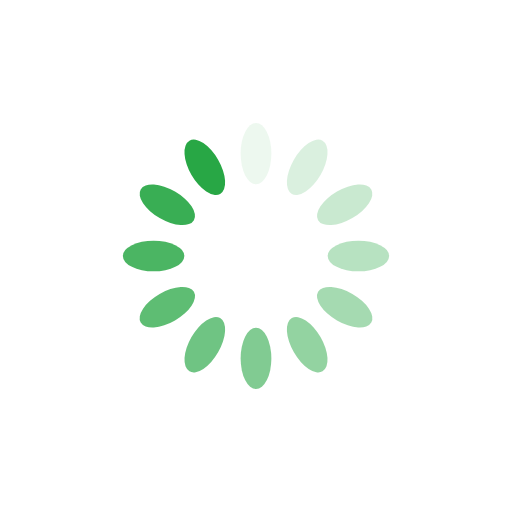
t = 0.00 s
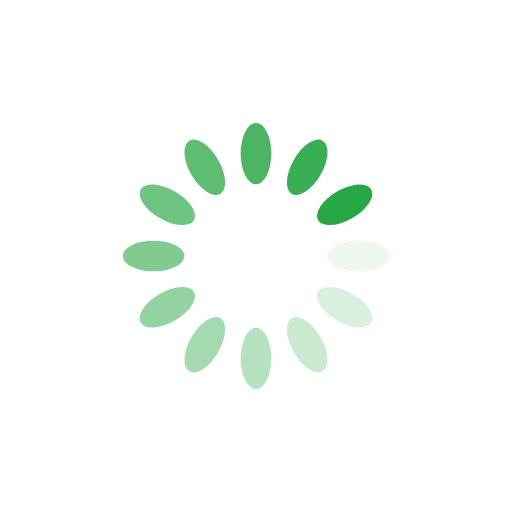
t = 0.25 s
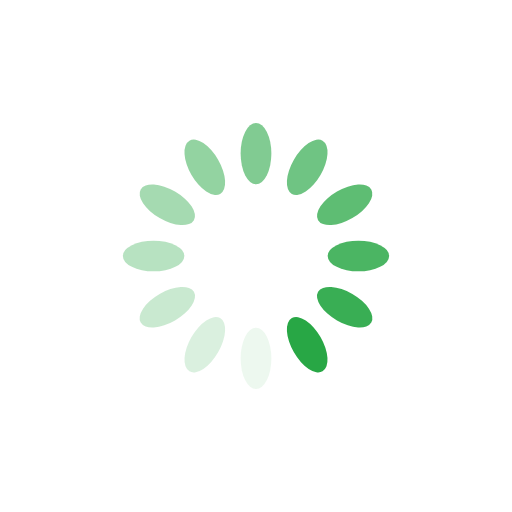
t = 0.50 s
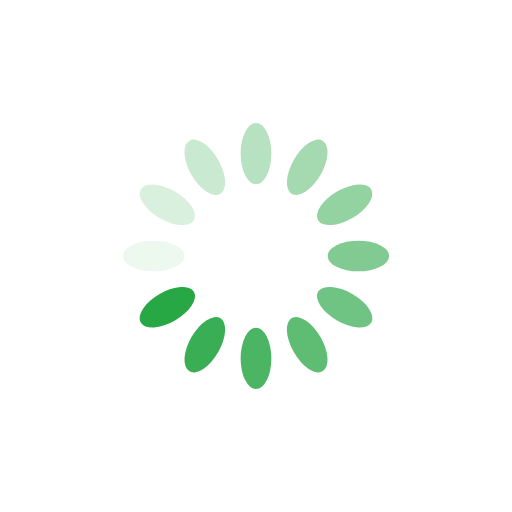
t = 0.75 s

The animated SVG that drew these frames (rendered in a browser with its animation timeline set to each time). Animation: 12 SMIL elements (animate=12); one cycle of 1.00 s, repeats indefinitely.

<?xml version="1.0" encoding="utf-8"?>
<!--

downloaded from https://loading.io/ under Loading.io FREE License (https://loading.io/license/):

With Loading.io Free license ( LD-FREE / FREE / Free License ), items are dedicated to the public domain by waiving all our right worldwide under copyright law. You can use items under LD-FREE freely for any purpose. No attribution is required.

-->

<svg xmlns="http://www.w3.org/2000/svg" xmlns:xlink="http://www.w3.org/1999/xlink" style="margin: auto; background: none; display: block; shape-rendering: auto;" width="200px" height="200px" viewBox="0 0 100 100" preserveAspectRatio="xMidYMid">
<g transform="rotate(0 50 50)">
  <rect x="47" y="24" rx="3" ry="6" width="6" height="12" fill="#28a745">
    <animate attributeName="opacity" values="1;0" keyTimes="0;1" dur="1s" begin="-0.9166666666666666s" repeatCount="indefinite"></animate>
  </rect>
</g><g transform="rotate(30 50 50)">
  <rect x="47" y="24" rx="3" ry="6" width="6" height="12" fill="#28a745">
    <animate attributeName="opacity" values="1;0" keyTimes="0;1" dur="1s" begin="-0.8333333333333334s" repeatCount="indefinite"></animate>
  </rect>
</g><g transform="rotate(60 50 50)">
  <rect x="47" y="24" rx="3" ry="6" width="6" height="12" fill="#28a745">
    <animate attributeName="opacity" values="1;0" keyTimes="0;1" dur="1s" begin="-0.75s" repeatCount="indefinite"></animate>
  </rect>
</g><g transform="rotate(90 50 50)">
  <rect x="47" y="24" rx="3" ry="6" width="6" height="12" fill="#28a745">
    <animate attributeName="opacity" values="1;0" keyTimes="0;1" dur="1s" begin="-0.6666666666666666s" repeatCount="indefinite"></animate>
  </rect>
</g><g transform="rotate(120 50 50)">
  <rect x="47" y="24" rx="3" ry="6" width="6" height="12" fill="#28a745">
    <animate attributeName="opacity" values="1;0" keyTimes="0;1" dur="1s" begin="-0.5833333333333334s" repeatCount="indefinite"></animate>
  </rect>
</g><g transform="rotate(150 50 50)">
  <rect x="47" y="24" rx="3" ry="6" width="6" height="12" fill="#28a745">
    <animate attributeName="opacity" values="1;0" keyTimes="0;1" dur="1s" begin="-0.5s" repeatCount="indefinite"></animate>
  </rect>
</g><g transform="rotate(180 50 50)">
  <rect x="47" y="24" rx="3" ry="6" width="6" height="12" fill="#28a745">
    <animate attributeName="opacity" values="1;0" keyTimes="0;1" dur="1s" begin="-0.4166666666666667s" repeatCount="indefinite"></animate>
  </rect>
</g><g transform="rotate(210 50 50)">
  <rect x="47" y="24" rx="3" ry="6" width="6" height="12" fill="#28a745">
    <animate attributeName="opacity" values="1;0" keyTimes="0;1" dur="1s" begin="-0.3333333333333333s" repeatCount="indefinite"></animate>
  </rect>
</g><g transform="rotate(240 50 50)">
  <rect x="47" y="24" rx="3" ry="6" width="6" height="12" fill="#28a745">
    <animate attributeName="opacity" values="1;0" keyTimes="0;1" dur="1s" begin="-0.25s" repeatCount="indefinite"></animate>
  </rect>
</g><g transform="rotate(270 50 50)">
  <rect x="47" y="24" rx="3" ry="6" width="6" height="12" fill="#28a745">
    <animate attributeName="opacity" values="1;0" keyTimes="0;1" dur="1s" begin="-0.16666666666666666s" repeatCount="indefinite"></animate>
  </rect>
</g><g transform="rotate(300 50 50)">
  <rect x="47" y="24" rx="3" ry="6" width="6" height="12" fill="#28a745">
    <animate attributeName="opacity" values="1;0" keyTimes="0;1" dur="1s" begin="-0.08333333333333333s" repeatCount="indefinite"></animate>
  </rect>
</g><g transform="rotate(330 50 50)">
  <rect x="47" y="24" rx="3" ry="6" width="6" height="12" fill="#28a745">
    <animate attributeName="opacity" values="1;0" keyTimes="0;1" dur="1s" begin="0s" repeatCount="indefinite"></animate>
  </rect>
</g>
<!-- [ldio] generated by https://loading.io/ --></svg>
